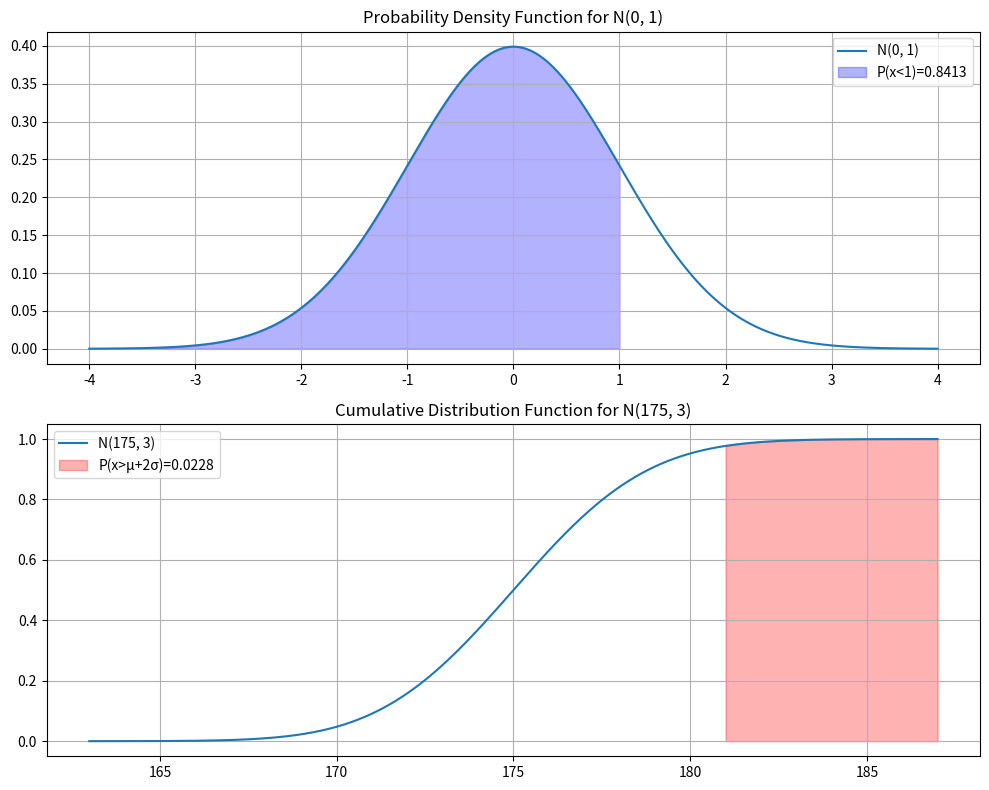

Source code (Python):
# I get help from ChatGPT on especially how to plot the solution and how use the numpy, scipy, and matplotlib.
import numpy as np
from scipy import stats
import matplotlib.pyplot as plt

def calculate_and_plot_probabilities():
    """
    This function calculates and plots the probability density functions (PDFs)
    and cumulative distribution functions (CDFs) for two normal distributions.
    It highlights areas under the curve representing specific probabilities:
    - The probability of a value being less than 1 for a standard normal distribution (mean=0, std=1).
    - The probability of a value being greater than two standard deviations above the mean
      for another normal distribution (mean=175, std=3).
    """

    # Define parameters for two normal distributions
    mu1, sigma1 = 0, 1  # Parameters for the standard normal distribution N(0, 1)
    mu2, sigma2 = 175, 3  # Parameters for a normal distribution N(175, 3)

    # Calculate probabilities of interest
    P_x_less_than_1 = stats.norm(mu1, sigma1).cdf(1)  # Probability for N(0, 1)
    P_x_greater_than_mu2_plus_2sigma = 1 - stats.norm(mu2, sigma2).cdf(mu2 + 2*sigma2)  # Probability for N(175, 3)

    # Generate x values for plotting PDF and CDF
    x1 = np.linspace(mu1 - 4*sigma1, mu1 + 4*sigma1, 10000)  # X values for N(0, 1)
    y1 = stats.norm(mu1, sigma1).pdf(x1)  # PDF for N(0, 1)
    x2 = np.linspace(mu2 - 4*sigma2, mu2 + 4*sigma2, 10000)  # X values for N(175, 3)
    y2 = stats.norm(mu2, sigma2).cdf(x2)  # CDF for N(175, 3)

    # Creating subplots for each distribution
    fig, axs = plt.subplots(2, 1, figsize=(10, 8))

    # Plot PDF for N(0, 1)
    axs[0].plot(x1, y1, label='N(0, 1)')
    axs[0].fill_between(x1, y1, where=(x1 < 1), color='blue', alpha=0.3, label=f'P(x<1)={P_x_less_than_1:.4f}')
    axs[0].legend()
    axs[0].grid(True)
    axs[0].set_title('Probability Density Function for N(0, 1)')

    # Plot CDF for N(175, 3)
    axs[1].plot(x2, y2, label='N(175, 3)')
    axs[1].fill_between(x2, y2, where=(x2 > mu2 + 2*sigma2), color='red', alpha=0.3, label=f'P(x>μ+2σ)={P_x_greater_than_mu2_plus_2sigma:.4f}')
    axs[1].legend()
    axs[1].grid(True)
    axs[1].set_title('Cumulative Distribution Function for N(175, 3)')

    # Adjust layout and display the plots
    plt.tight_layout()
    plt.show()

# Call and execute the function to calculate probabilities and generate plots
calculate_and_plot_probabilities()
